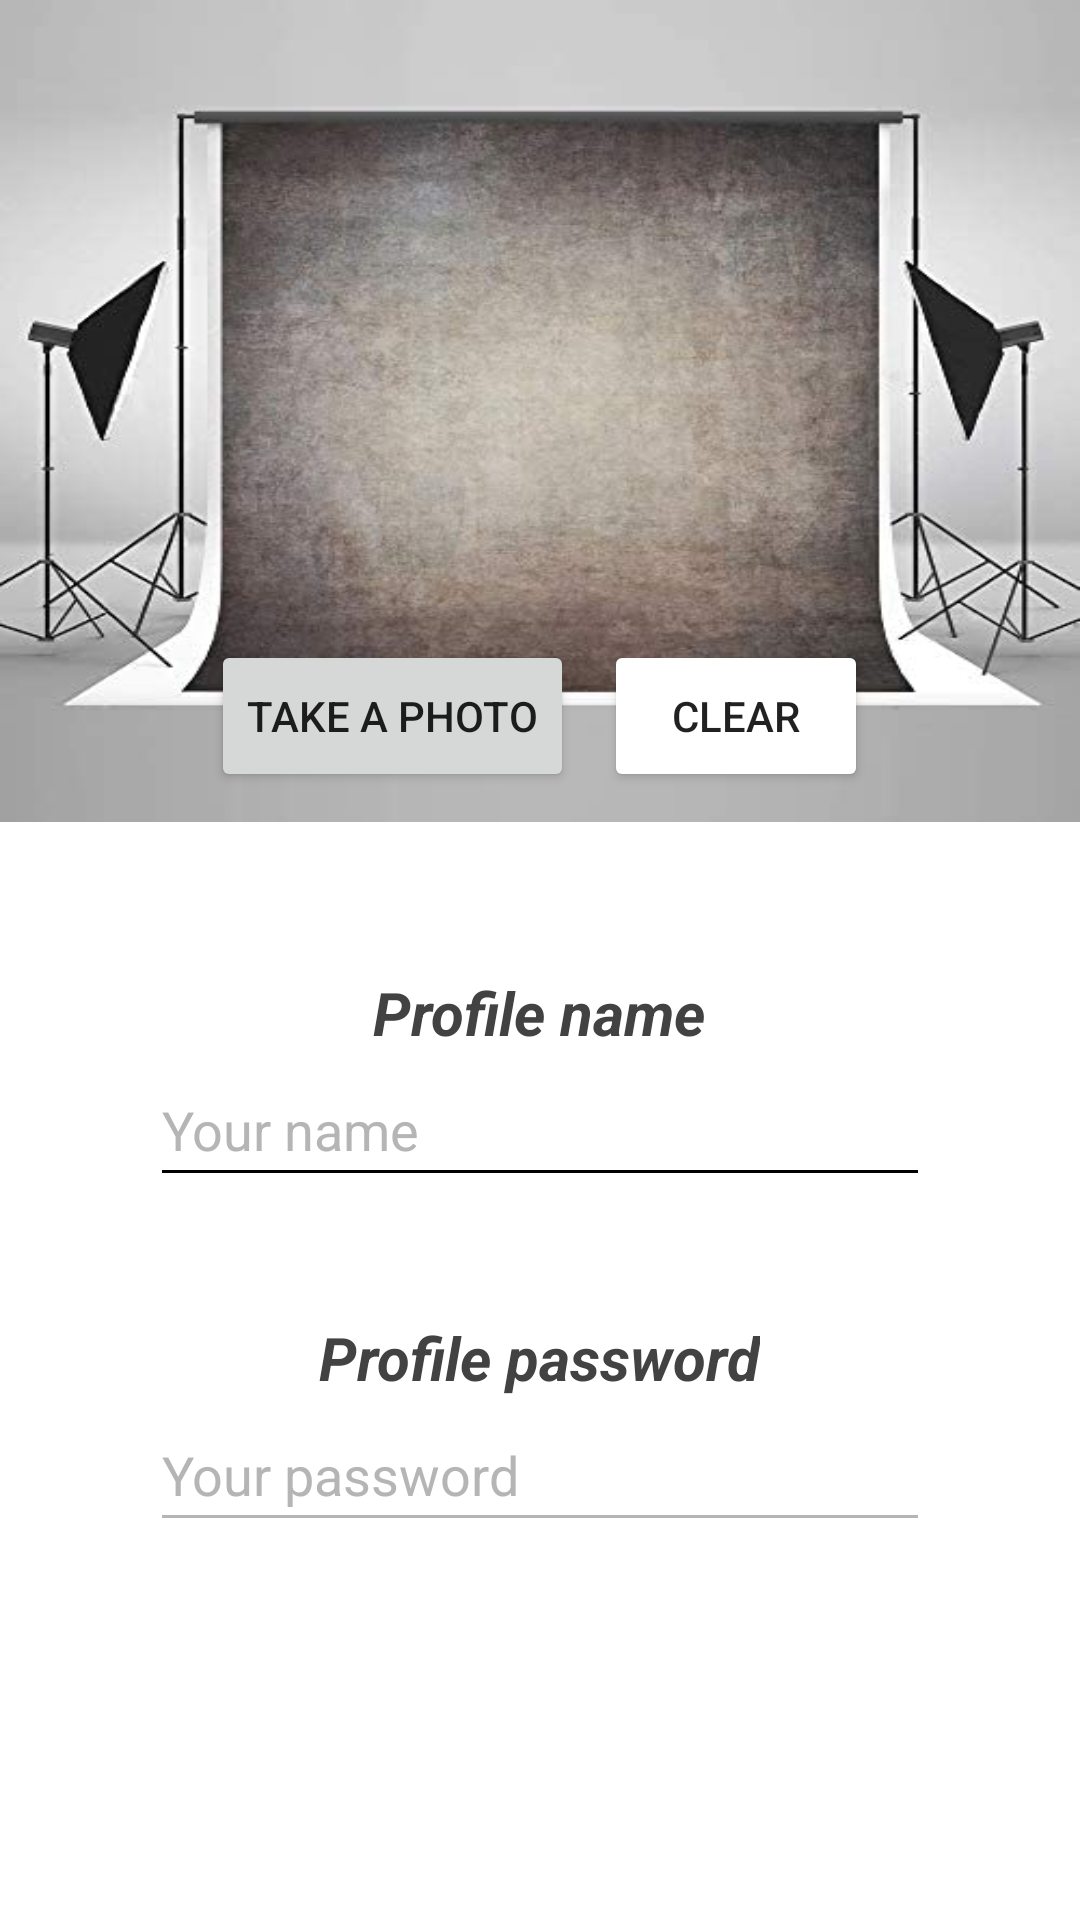

Produce the Android XML layout that renders to this screen, including the resource entries it uses.
<!-- AndroidManifest.xml: application theme Theme.ProjetoFinalCM2022 -->
<!-- res/layout/fragment_registration.xml -->
<?xml version="1.0" encoding="utf-8"?>
<LinearLayout xmlns:android="http://schemas.android.com/apk/res/android"
    xmlns:tools="http://schemas.android.com/tools"
    android:layout_width="match_parent"
    android:layout_height="match_parent"
    android:orientation="vertical"
    android:weightSum="7"
    tools:context=".fragments.RegistrationFragment">

    <LinearLayout
        android:layout_width="match_parent"
        android:layout_height="0dp"
        android:layout_weight="3"
        android:orientation="vertical"
        android:background="@drawable/photo_booth"
        android:gravity="center">

        <ImageView
            android:id="@+id/profile_photo"
            android:layout_width="match_parent"
            android:layout_height="match_parent"
            android:layout_weight="1"
            android:paddingTop="60dp"
            android:paddingBottom="10dp"
            android:src="@drawable/blank_profile"
            android:contentDescription="Profile photo" />

        <LinearLayout
            android:layout_width="match_parent"
            android:layout_height="match_parent"
            android:gravity="center"
            android:layout_marginBottom="10dp"
            android:layout_weight="3.5">
            <Button
                android:layout_width="wrap_content"
                android:layout_height="match_parent"
                android:id="@+id/take_photo"
                android:layout_marginRight="10dp"
                android:text="@string/take_photo"/>
            <Button
                android:layout_width="wrap_content"
                android:layout_height="match_parent"
                android:id="@+id/clear_photo"
                android:backgroundTint="@color/white"
                android:text="@string/clear_photo"/>
        </LinearLayout>

    </LinearLayout>


    <LinearLayout
        android:layout_width="match_parent"
        android:layout_height="0dp"
        android:layout_weight="4"
        android:gravity="center|top"
        android:orientation="vertical"

        android:padding="50dp">

        <TextView
            android:layout_width="wrap_content"
            android:layout_height="wrap_content"
            android:textStyle="bold|italic"
            android:textColor="@color/dark_gray"
            android:textSize="20sp"
            android:text="@string/profile_name" />

        <EditText
            android:id="@+id/profile_name"
            android:layout_width="match_parent"
            android:layout_height="wrap_content"
            android:layout_marginBottom="40dp"
            android:inputType="textPersonName"
            android:hint="@string/profile_name_hint"
            android:textColorHint="@color/tabuleiroConfiguracao"
            android:textColor="@color/black"
            android:backgroundTint="@color/black"
            android:minHeight="48dp" />

        <TextView
            android:layout_width="wrap_content"
            android:layout_height="wrap_content"
            android:textStyle="bold|italic"
            android:textSize="20sp"
            android:textColor="@color/dark_gray"
            android:text="@string/profile_password" />

        <EditText
            android:id="@+id/profile_password"
            android:layout_width="match_parent"
            android:layout_height="wrap_content"
            android:layout_marginBottom="40dp"
            android:hint="@string/profile_password_hint"
            android:inputType="textPassword"
            android:minHeight="48dp"
            android:textColorHint="@color/tabuleiroConfiguracao"
            android:textColor="@color/black"
            android:backgroundTint="@color/tabuleiroConfiguracao"/>
    </LinearLayout>

</LinearLayout>
<!-- resources referenced by this layout -->
<resources>
  <color name="black">#FF000000</color>
  <color name="dark_gray">#424242</color>
  <color name="tabuleiroConfiguracao">#B5B5B5</color>
  <color name="white">#FFFFFFFF</color>
  <!-- drawable photo_booth: jpg bitmap (drawable-v24, 30236 bytes) -->
  <string name="clear_photo">clear</string>
  <string name="profile_name">Profile name</string>
  <string name="profile_name_hint">Your name</string>
  <string name="profile_password">Profile password</string>
  <string name="profile_password_hint">Your password</string>
  <string name="take_photo">Take a photo</string>
  <style name="Theme.ProjetoFinalCM2022" parent="Theme.MaterialComponents.DayNight.DarkActionBar">
          
          <item name="colorPrimaryVariant">@color/buttons_dark</item>
          <item name="colorOnPrimary">@color/black</item>
          
          <item name="colorSecondary">@color/teal_200</item>
          <item name="colorSecondaryVariant">@color/teal_700</item>
          <item name="colorOnSecondary">@color/black</item>
          
          <item name="android:statusBarColor">@color/colorPrimaryDark</item>
  
          
          <item name="colorPrimary">@color/buttons_light</item>
          <item name="colorPrimaryDark">@color/colorPrimaryDark</item>
          <item name="colorControlActivated">@color/colorPrimary</item>
  
          <item name="windowActionBar">false</item>
          <item name="windowNoTitle">true</item>
      </style>
  <color name="buttons_dark">#103960</color>
  <color name="teal_200">#FF03DAC5</color>
  <color name="teal_700">#FF018786</color>
  <color name="colorPrimaryDark">#092a49</color>
  <color name="buttons_light">#add6ff</color>
  <color name="colorPrimary">#103960</color>
</resources>
